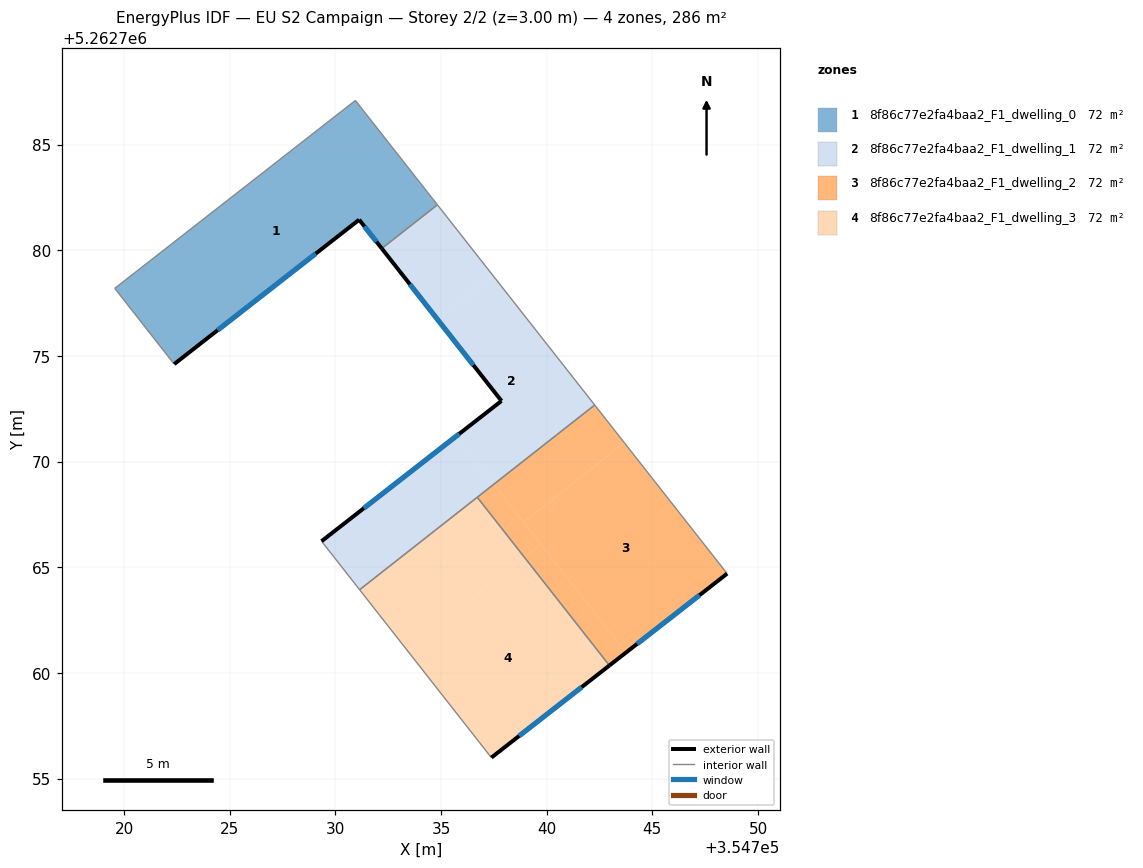
=== STOREY PLAN SPEC (per zone: floor XY polygon, exterior-wall plan segments, windows/doors) ===
zone 1: 8f86c77e2fa4baa2_F1_dwelling_0  (71.6 m²)
  floor: (354730.95, 5262787.09) (354734.83, 5262782.15) (354732.20, 5262780.08) (354731.13, 5262781.45) (354722.37, 5262774.61) (354719.56, 5262778.20)
  exterior wall: (354731.13, 5262781.45) – (354732.20, 5262780.08)  [1.7 m]
    window: (354731.38, 5262781.13) – (354731.95, 5262780.40)  [1.5 m²]
  exterior wall: (354722.37, 5262774.61) – (354731.13, 5262781.45)  [11.1 m]
    window: (354724.43, 5262776.22) – (354729.07, 5262779.84)  [9.4 m²]
  interior walls: 4
zone 2: 8f86c77e2fa4baa2_F1_dwelling_1  (71.6 m²)
  floor: (354737.47, 5262778.80) (354742.27, 5262772.68) (354737.49, 5262768.92) (354735.71, 5262771.20) (354737.86, 5262772.87) (354734.83, 5262776.73)
  floor: (354735.71, 5262771.20) (354737.49, 5262768.92) (354731.15, 5262763.94) (354729.35, 5262766.23)
  floor: (354734.83, 5262782.15) (354737.46, 5262778.80) (354734.83, 5262776.73) (354732.20, 5262780.08)
  exterior wall: (354737.86, 5262772.87) – (354729.35, 5262766.23)  [10.8 m]
    window: (354735.86, 5262771.31) – (354731.35, 5262767.79)  [9.1 m²]
  exterior wall: (354732.20, 5262780.08) – (354737.86, 5262772.87)  [9.2 m]
    window: (354733.53, 5262778.39) – (354736.53, 5262774.57)  [7.7 m²]
  interior walls: 5
zone 3: 8f86c77e2fa4baa2_F1_dwelling_2  (71.6 m²)
  floor: (354739.72, 5262766.09) (354743.75, 5262760.96) (354742.97, 5262760.35) (354738.94, 5262765.48)
  floor: (354743.68, 5262770.89) (354748.54, 5262764.70) (354743.75, 5262760.96) (354738.90, 5262767.13)
  floor: (354742.27, 5262772.68) (354743.68, 5262770.89) (354738.90, 5262767.13) (354737.49, 5262768.92)
  floor: (354737.49, 5262768.92) (354739.72, 5262766.09) (354738.94, 5262765.48) (354736.72, 5262768.31)
  exterior wall: (354742.97, 5262760.35) – (354748.54, 5262764.70)  [7.1 m]
    window: (354744.28, 5262761.37) – (354747.23, 5262763.68)  [6.0 m²]
  interior walls: 3
zone 4: 8f86c77e2fa4baa2_F1_dwelling_3  (71.6 m²)
  floor: (354736.72, 5262768.31) (354738.94, 5262765.48) (354733.37, 5262761.10) (354731.15, 5262763.94)
  floor: (354738.94, 5262765.48) (354742.97, 5262760.35) (354737.38, 5262755.99) (354733.37, 5262761.10)
  exterior wall: (354737.38, 5262755.99) – (354742.97, 5262760.35)  [7.1 m]
    window: (354738.69, 5262757.02) – (354741.66, 5262759.33)  [6.0 m²]
  interior walls: 3

=== DERIVED (storey summary) ===
Building: EU S2 Campaign
Storey: 2 of 2  (floor level z = 3.00 m)
Storey gross floor area: 286.4 m²
Zones on this storey: 4
  - 8f86c77e2fa4baa2_F1_dwelling_0: floor 71.6 m²; exterior wall 12.8 m (38.5 m²); 2 window(s) 10.8 m²; WWR 28.1%
  - 8f86c77e2fa4baa2_F1_dwelling_1: floor 71.6 m²; exterior wall 20.0 m (59.9 m²); 2 window(s) 16.8 m²; WWR 28.1%
  - 8f86c77e2fa4baa2_F1_dwelling_2: floor 71.6 m²; exterior wall 7.1 m (21.2 m²); 1 window(s) 6.0 m²; WWR 28.1%
  - 8f86c77e2fa4baa2_F1_dwelling_3: floor 71.6 m²; exterior wall 7.1 m (21.3 m²); 1 window(s) 6.0 m²; WWR 28.1%
Zone adjacency (shared interzone walls):
  - 8f86c77e2fa4baa2_F1_dwelling_0 ↔ 8f86c77e2fa4baa2_F1_dwelling_1
  - 8f86c77e2fa4baa2_F1_dwelling_1 ↔ 8f86c77e2fa4baa2_F1_dwelling_2
  - 8f86c77e2fa4baa2_F1_dwelling_1 ↔ 8f86c77e2fa4baa2_F1_dwelling_3
  - 8f86c77e2fa4baa2_F1_dwelling_2 ↔ 8f86c77e2fa4baa2_F1_dwelling_3